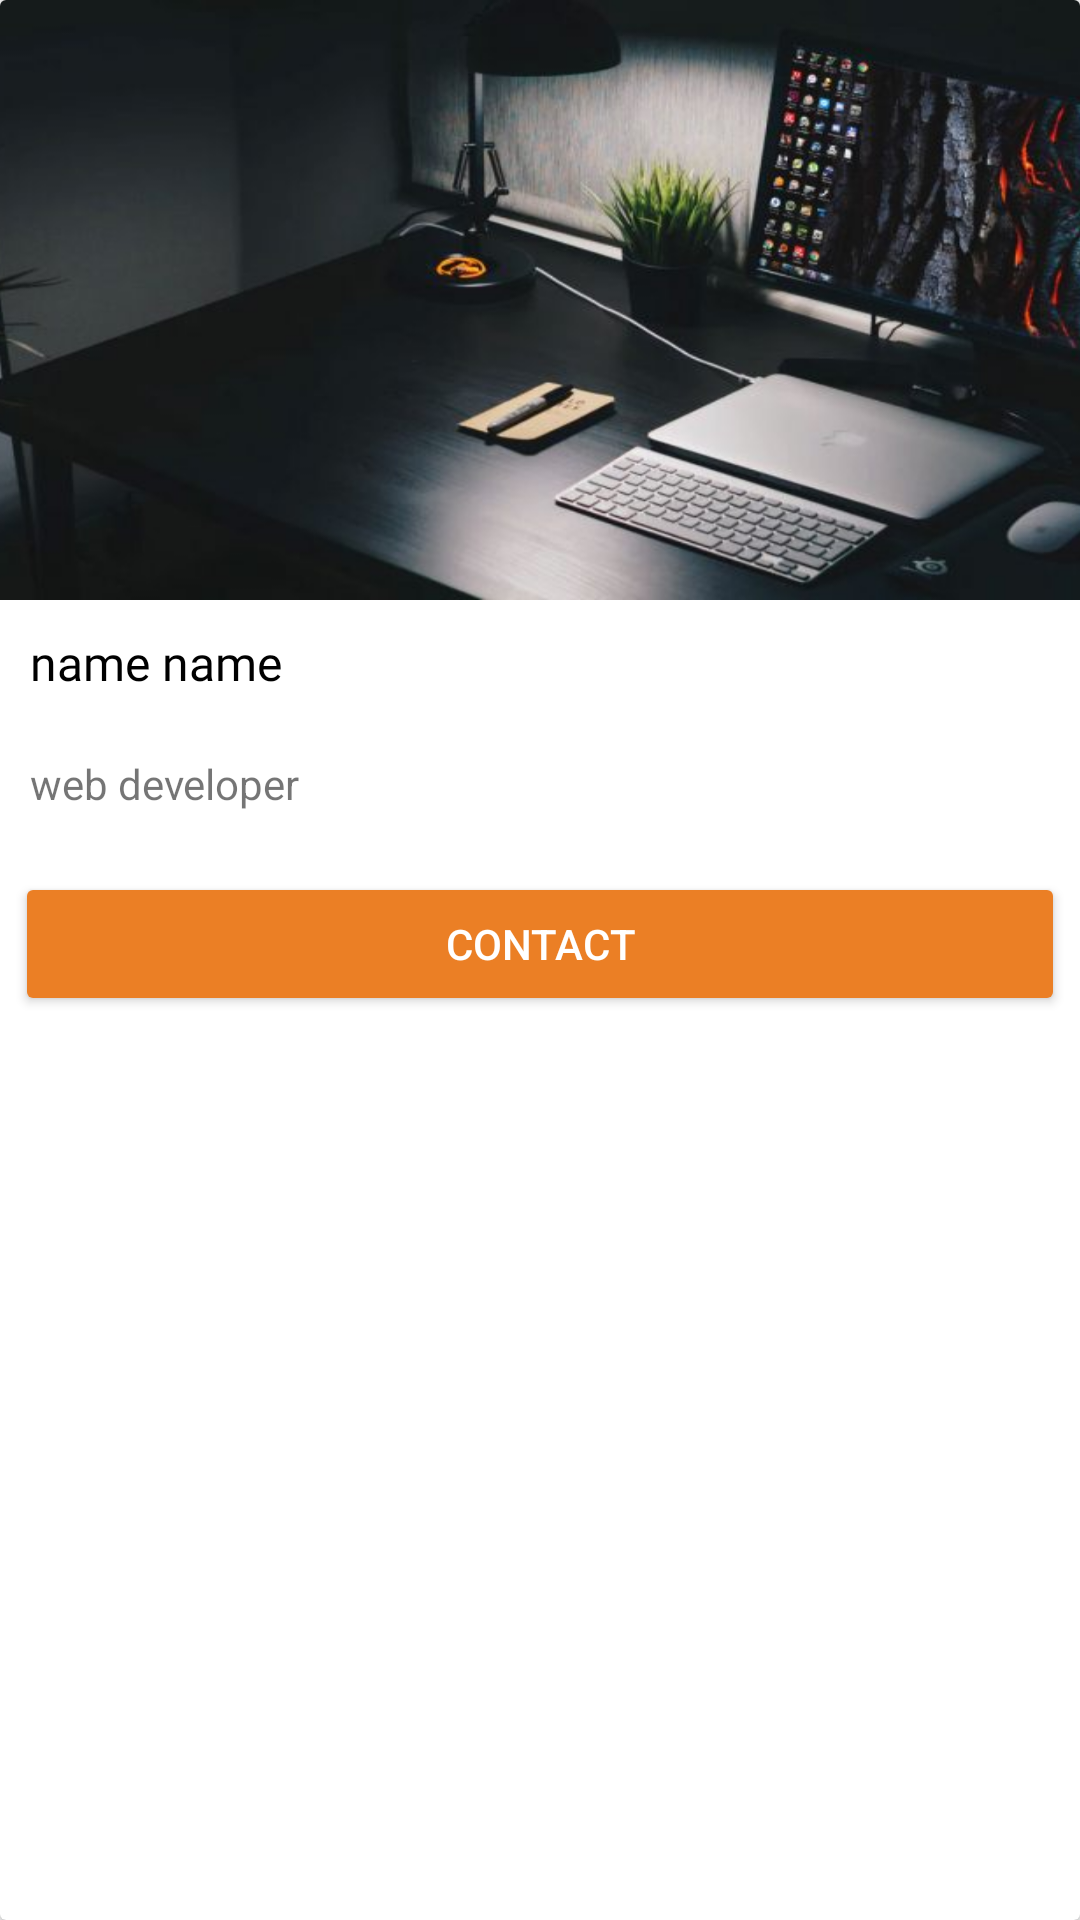

Android layout source for this screen:
<!-- AndroidManifest.xml: application theme AppTheme -->
<!-- res/layout/user_view.xml -->
<?xml version="1.0" encoding="utf-8"?>
<androidx.cardview.widget.CardView xmlns:android="http://schemas.android.com/apk/res/android"
    android:layout_width="match_parent"
    android:layout_height="wrap_content"
    android:layout_marginLeft="10dp"
    android:layout_marginTop="10dp"
    android:layout_marginRight="10dp">

    <LinearLayout
        android:layout_width="match_parent"
        android:layout_height="wrap_content"
        android:orientation="vertical">

        <ImageView
            android:id="@+id/user_img"
            android:layout_width="match_parent"
            android:layout_height="200dp"
            android:scaleType="fitXY"
            android:src="@drawable/home_img" />

        <TextView
            android:id="@+id/user_name"
            android:layout_width="match_parent"
            android:layout_height="wrap_content"
            android:fontFamily="@font/aclonica"
            android:padding="10dp"
            android:text="name name"
            android:textColor="@color/colorBlack"
            android:textSize="16dp" />

        <TextView
            android:id="@+id/user_profession"
            android:layout_width="match_parent"
            android:layout_height="wrap_content"
            android:padding="10dp"
            android:text="web developer" />

        <Button
            android:id="@+id/contact"
            android:layout_width="match_parent"
            android:layout_height="wrap_content"
            android:layout_marginLeft="5dp"
            android:layout_marginTop="10dp"
            android:layout_marginRight="5dp"
            android:layout_marginBottom="10dp"
            android:backgroundTint="@color/colorOrange"
            android:text="COntact"
            android:textColor="@color/colorWhite" />
    </LinearLayout>

</androidx.cardview.widget.CardView>
<!-- resources referenced by this layout -->
<resources>
  <color name="colorBlack">#000000</color>
  <color name="colorOrange">#EB7F25</color>
  <color name="colorWhite">#FFFFFF</color>
  <!-- drawable home_img: png bitmap (drawable-hdpi, 230339 bytes) -->
  <style name="AppTheme" parent="Theme.AppCompat.Light.NoActionBar">
          
          <item name="colorPrimary">@color/colorPrimary</item>
          <item name="colorPrimaryDark">@color/colorDarkYellow</item>
          <item name="colorAccent">@color/colorBlack</item>
          <item name="android:windowDisablePreview">true</item>
          <item name="android:windowContentTransitions">true</item>
      </style>
  <color name="colorPrimary">#6200EE</color>
  <color name="colorDarkYellow">#F5CF07</color>
</resources>
